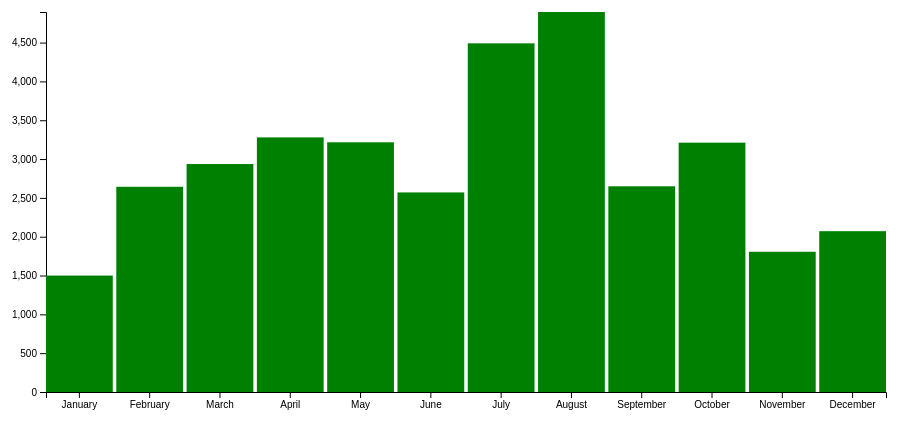
D3 v5 page, settled after 480 driven frames (8 s of simulated time); the page loaded 1 data file(s).


// ── script_demand_resort.js
// the only thing we need to change is the csv file import

const xValue = d => d.arrival_date_month;
const yValue = d => d.demand;
const margin = { left: 60, right: 60, top: 60, bottom: 60 };

const svg = d3.select('svg');
const width = svg.attr('width');
const height = svg.attr('height');
const innerWidth = width - margin.left - margin.right;
const innerHeight = height - margin.top - margin.bottom;

const g = svg.append('g')
    .attr('transform', `translate(${margin.left}, ${margin.top})`);
const xAxisG = g.append('g')
    .attr('transform', `translate(0, ${innerHeight})`);
const yAxisG = g.append('g');

const row = d => {
  d.demand = +d.demand;
  return d;
};

d3.csv('../data/demand_month_resort.csv', row)
  .then(data => {
    const xScale = d3.scaleBand()
      .domain(data.map(d => d.arrival_date_month))
      .range([0, innerWidth])
      .paddingInner(0.05);
    const yScale = d3.scaleLinear()
      .domain([1000, d3.max(data, yValue)])
      .range([0, innerHeight]);
    //Added new scale for drawing
    const y1Scale = d3.scaleLinear()
      .domain([d3.max(data, yValue),0])
      .range([0, innerHeight]);

    const xAxis = d3.axisBottom().scale(xScale);
    const yAxis = d3.axisLeft().scale(y1Scale);

    g.selectAll('rect').data(data)
      .enter().append('rect')
      .attr('x', d => xScale(xValue(d)))
      .attr('y', d => innerHeight - yScale(yValue(d)))
      .attr("width", xScale.bandwidth())
      .attr("height", function(d) {
         return yScale(yValue(d));
      })
      .attr("fill", "green")
    
      .on("mouseover", function(event, d) {

        //Get this bar's x/y values, then augment for the tooltip
        var xPosition = parseFloat(d3.select(this).attr("x")) + xScale.bandwidth() / 2 + 60;
        var yPosition = parseFloat(d3.select(this).attr("y")) + 30;

        //Create the tooltip label
        svg.append("text")
           .attr("id", "tooltip")
           .attr("x", xPosition)
           .attr("y", yPosition)
           .attr("text-anchor", "middle")
           .attr("font-family", "sans-serif")
           .attr("font-size", "11px")
           .attr("font-weight", "bold")
           .attr("fill", "whit")
           .text(yValue(d));

        d3.select(this).attr("opacity", "60%");

       })

       .on("mouseout", function() {
        //Remove the tooltip
        d3.select("#tooltip").remove();
        d3.select(this).attr("opacity", "100%");
       })


    xAxisG.call(xAxis);
    yAxisG.call(yAxis);
  });

### data: ../data/demand_month_resort.csv
, hotel, arrival_date_month, demand
16, Resort Hotel, January, 2193
15, Resort Hotel, February, 3103
19, Resort Hotel, March, 3336
12, Resort Hotel, April, 3609
20, Resort Hotel, May, 3559
18, Resort Hotel, June, 3045
17, Resort Hotel, July, 4573
13, Resort Hotel, August, 4894
23, Resort Hotel, September, 3108
22, Resort Hotel, October, 3555
21, Resort Hotel, November, 2437
14, Resort Hotel, December, 2648